Run: headless pygame with SDL's dummy video driver; simulated clock (each Clock.tick advances the game by its frame time, no real sleeping); random seed 0; keys injected as events and as key.get_pressed() state; no mouse input.
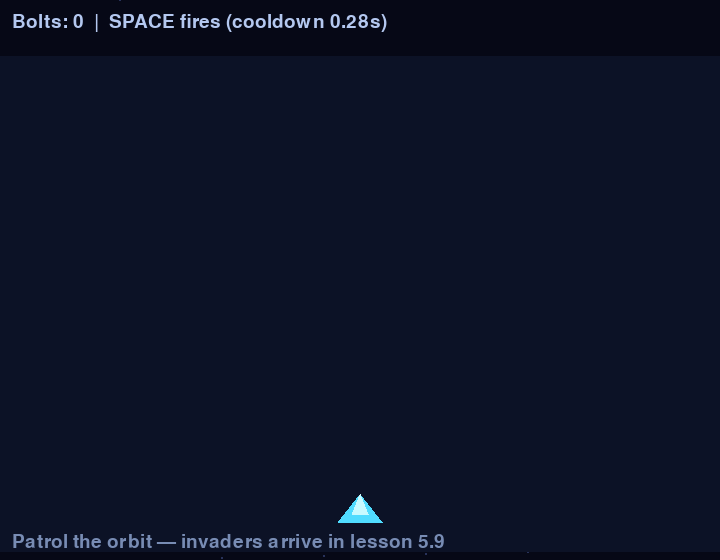
Frame 1 of 4 · flips 1–60 · no input
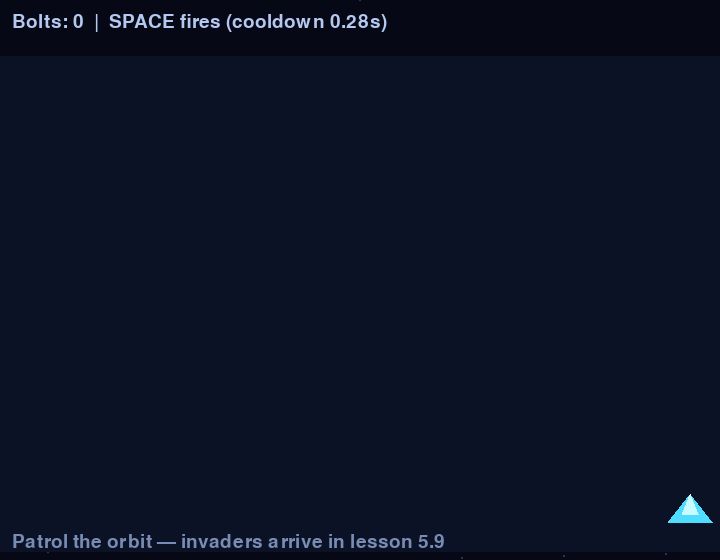
Frame 2 of 4 · flips 61–180 · tapped SPACE, RETURN · held RIGHT (→), D
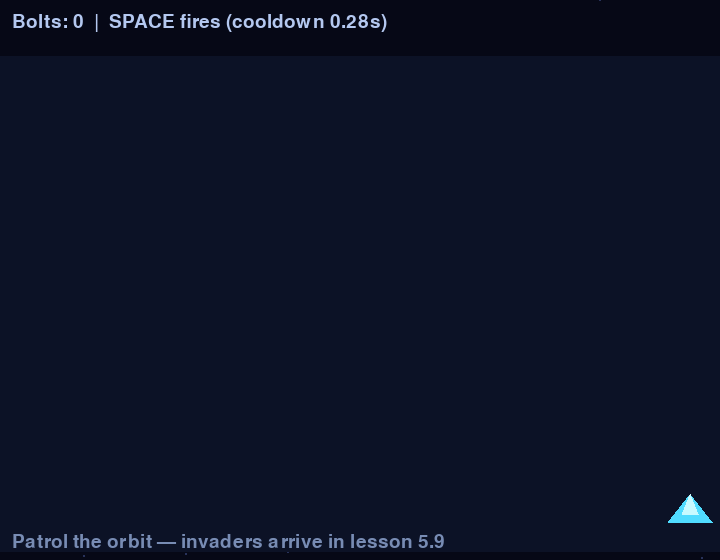
Frame 3 of 4 · flips 181–300 · held DOWN (↓), S
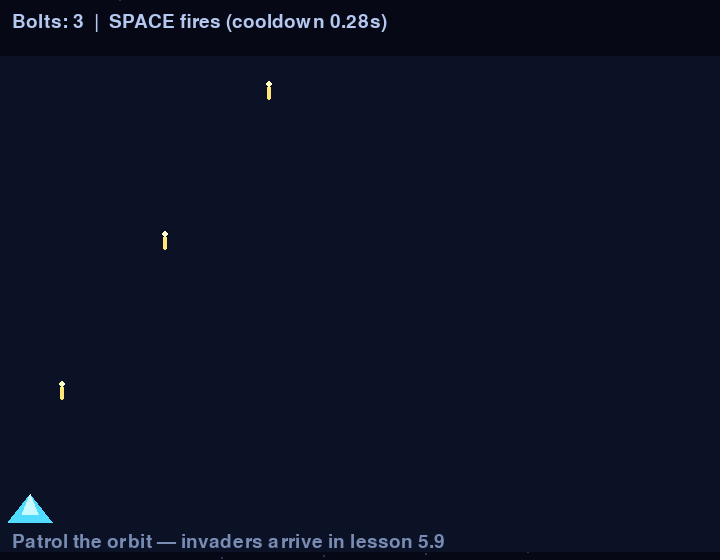
Frame 4 of 4 · flips 301–420 · held LEFT (←), A, UP (↑), W

The pygame program that drew these frames:

# game.py — Lesson 5.8: Orbit Guard — patrol ship + blaster bolts
import pygame

pygame.init()

WIDTH = 720
HEIGHT = 560
PLAY_TOP = 56
screen = pygame.display.set_mode((WIDTH, HEIGHT))
pygame.display.set_caption("Orbit Guard — Patrol Ship")

clock = pygame.time.Clock()
running = True

font_small = pygame.font.Font(None, 28)

SHIP_W = 44
SHIP_H = 28
SHIP_Y = HEIGHT - 52
ship_x = WIDTH / 2
ship_speed = 360.0

BOLT_SPEED = 520.0
COOLDOWN = 0.28
cooldown_left = 0.0

# Each bolt: {"x": float, "y": float, "vy": float}
player_bolts: list[dict[str, float]] = []


def draw_orbit_bg(surface: pygame.Surface, tick: int) -> None:
    surface.fill((6, 8, 22))
    for i in range(40):
        x = (i * 137 + tick // 8) % WIDTH
        y = (i * 93) % HEIGHT
        pygame.draw.circle(surface, (40, 50, 90), (x, y), 1)
    pygame.draw.rect(surface, (12, 18, 38), (0, PLAY_TOP, WIDTH, HEIGHT - PLAY_TOP - 8))


def draw_patrol_ship(surface: pygame.Surface, x: float, y: float) -> None:
    cx = int(x)
    base_y = int(y)
    nose = (cx, base_y - SHIP_H // 2)
    left = (cx - SHIP_W // 2, base_y + SHIP_H // 2)
    right = (cx + SHIP_W // 2, base_y + SHIP_H // 2)
    pygame.draw.polygon(surface, (80, 220, 255), [nose, left, right])
    pygame.draw.polygon(surface, (200, 250, 255), [nose, (cx - 8, base_y + 6), (cx + 8, base_y + 6)])


def fire_bolt() -> None:
    global cooldown_left
    if cooldown_left > 0:
        return
    player_bolts.append({"x": ship_x, "y": SHIP_Y - SHIP_H // 2, "vy": -BOLT_SPEED})
    cooldown_left = COOLDOWN


def update_bolts(dt: float) -> None:
    global player_bolts
    for bolt in player_bolts:
        bolt["y"] += bolt["vy"] * dt
    player_bolts = [b for b in player_bolts if PLAY_TOP < b["y"] < HEIGHT]


while running:
    dt = clock.tick(60) / 1000
    tick = pygame.time.get_ticks()
    cooldown_left = max(0.0, cooldown_left - dt)

    for event in pygame.event.get():
        if event.type == pygame.QUIT:
            running = False
        if event.type == pygame.KEYDOWN and event.key in (pygame.K_SPACE, pygame.K_UP):
            fire_bolt()

    keys = pygame.key.get_pressed()
    if keys[pygame.K_LEFT] or keys[pygame.K_a]:
        ship_x -= ship_speed * dt
    if keys[pygame.K_RIGHT] or keys[pygame.K_d]:
        ship_x += ship_speed * dt
    margin = SHIP_W // 2 + 8
    ship_x = max(margin, min(WIDTH - margin, ship_x))

    if keys[pygame.K_SPACE] or keys[pygame.K_UP]:
        fire_bolt()

    update_bolts(dt)

    draw_orbit_bg(screen, tick)
    draw_patrol_ship(screen, ship_x, SHIP_Y)
    for bolt in player_bolts:
        bx, by = int(bolt["x"]), int(bolt["y"])
        pygame.draw.rect(screen, (255, 230, 120), (bx - 2, by - 8, 4, 14), border_radius=2)
        pygame.draw.circle(screen, (255, 255, 200), (bx, by - 10), 3)

    hud = font_small.render(
        f"Bolts: {len(player_bolts)}  |  SPACE fires (cooldown {COOLDOWN:.2f}s)",
        True,
        (180, 200, 240),
    )
    screen.blit(hud, (12, 12))
    tip = font_small.render("Patrol the orbit — invaders arrive in lesson 5.9", True, (120, 140, 180))
    screen.blit(tip, (12, HEIGHT - 28))
    pygame.display.flip()

pygame.quit()
